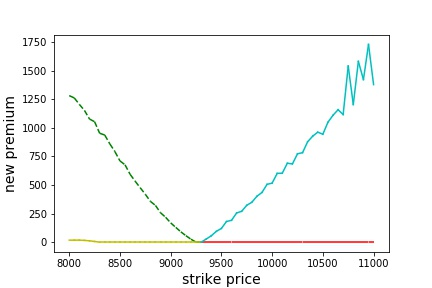

The file beside this chart, header and first rows:
strike_price, new_premium
8000, 17.24
8050, 17.16
8100, 17.44
8150, 15.16
8200, 11.41
8250, 5.735
8300, 0.0
8350, 0.0
8400, 0.0
8450, 0.0
8500, 0.0
8550, 0.0
8600, 0.0
8650, 0.0
8700, 0.0
8750, 0.0
8800, 0.0
8850, 0.0
8900, 0.0
8950, 0.0
9000, 0.0
9050, 0.0
9100, 0.0
9150, 0.0
9200, 0.0
9250, 0.0
9300, 0.0
9350, 26.42
9400, 55.24
9450, 94.31
9500, 119.6
9550, 180.2
9600, 190.9
9650, 254.9
9700, 269.9
9750, 322.2
9800, 348.6
9850, 401.1
9900, 434.7
9950, 505.4
10000, 516.3
10050, 601.2
10100, 603.1
10150, 690.2
10200, 684.3
10250, 772.5
10300, 782.7
10350, 878
10400, 927.3
10450, 961.6
10500, 944
10550, 1048
10600, 1110
10650, 1158
10700, 1116
10750, 1540
10800, 1204
10850, 1581
10900, 1422
10950, 1729
... 1 more rows
